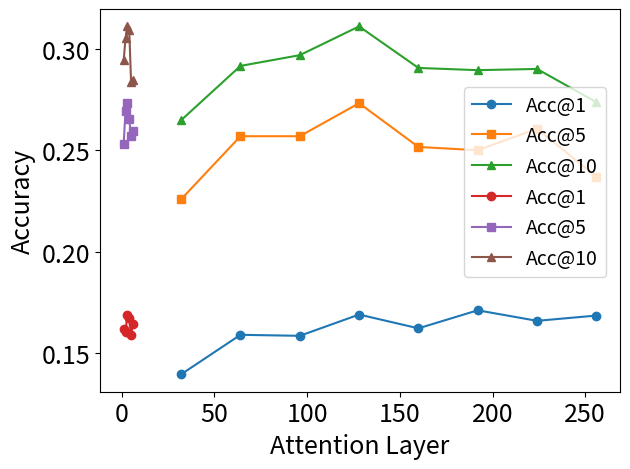

Python code for this plot:
import pandas as pd
import matplotlib.pyplot as plt
import numpy as np

import matplotlib.pyplot as plt

# 数据
ax = plt.gca()
x = [32, 64, 96, 128, 160, 192, 224, 256]
acc1 = [0.1395, 0.1590, 0.1585, 0.1690, 0.1622, 0.1711, 0.1659, 0.1685]
acc5 = [0.2259, 0.2570, 0.2570, 0.2733, 0.2517, 0.2501, 0.2607, 0.2370]
acc10 = [0.2649, 0.2917, 0.2970, 0.3112, 0.2907, 0.2896, 0.2902, 0.2738]

# 绘制折线图
ax.plot(x, acc1, '-o', label='Acc@1')
ax.plot(x, acc5, '-s', label='Acc@5')
ax.plot(x, acc10, '-^', label='Acc@10')

# 设置标题和坐标轴标签
# plt.title('Gowalla',fontsize=18)
ax.set_xlabel('Dimension',fontsize=18)
ax.set_ylabel('Accuracy',fontsize=18)
ax.tick_params(axis='both', which='major', labelsize=18)

# 设置图例位置
plt.legend(loc=(0.7, 0.28),fontsize=14)
plt.tight_layout()
plt.savefig("hyper1.pdf",dpi=600, bbox_inches='tight')

# 显示图像

import matplotlib.pyplot as plt

# 数据
ax = plt.gca()
x = [1, 2, 3, 4, 5, 6]
acc1 = [0.1617, 0.1606, 0.1690, 0.1675, 0.1590, 0.1643]
acc5 = [0.2533, 0.2696, 0.2733, 0.2654, 0.2570, 0.2596]
acc10 = [0.2944, 0.3054, 0.3112, 0.3096, 0.2838, 0.2849]

# 绘制折线图
ax.plot(x, acc1, '-o', label='Acc@1')
ax.plot(x, acc5, '-s', label='Acc@5')
ax.plot(x, acc10, '-^', label='Acc@10')

# 设置标题和坐标轴标签
# plt.title('Gowalla',fontsize=18)
ax.set_xlabel('Attention Layer',fontsize=18)
ax.set_ylabel('Accuracy',fontsize=18)
ax.tick_params(axis='both', which='major', labelsize=18)
# 设置图例位置
plt.legend(loc=(0.7, 0.3),fontsize=14)
plt.tight_layout()
plt.savefig("hyper2.pdf",dpi=600, bbox_inches='tight')